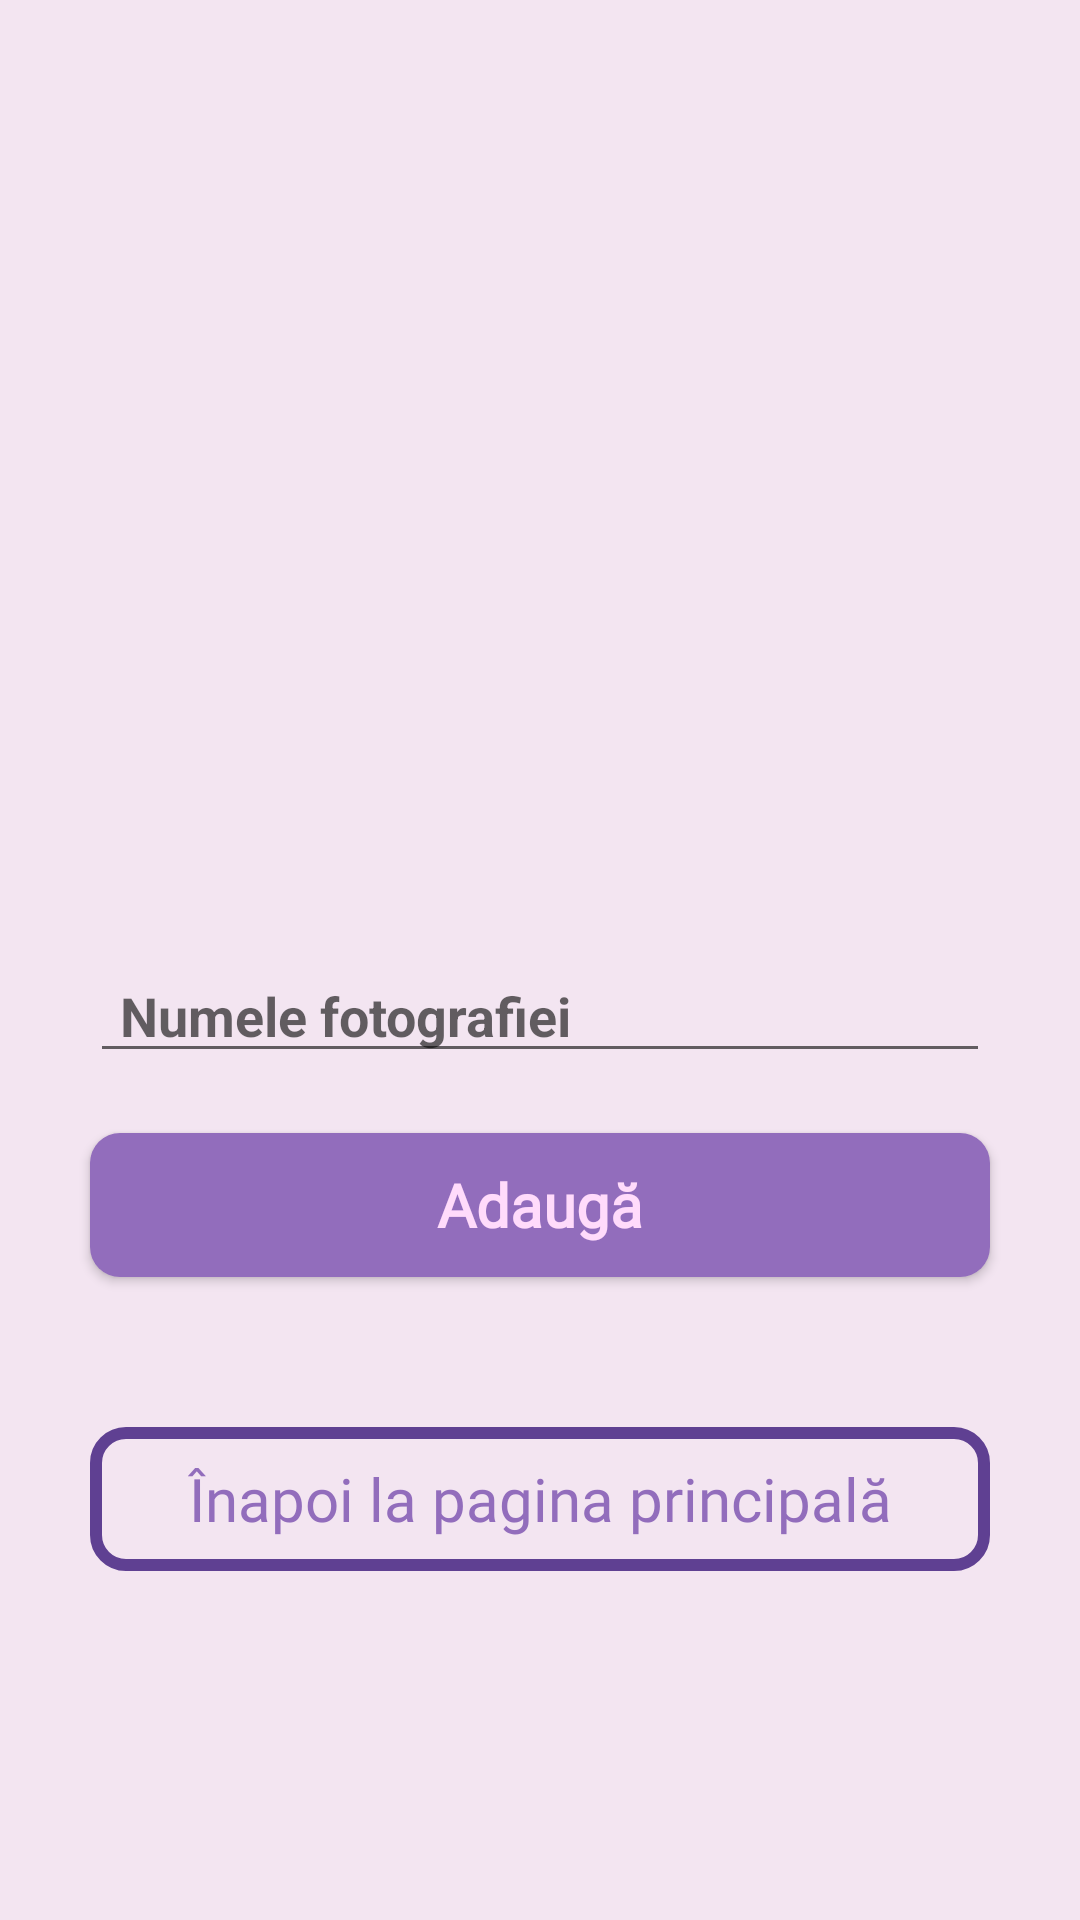

Here is an Android app screen rendered from its layout file. Give the layout XML and the strings, colors and styles it references.
<!-- AndroidManifest.xml: application theme AppTheme -->
<!-- res/layout/activity_store_user_data.xml -->
<?xml version="1.0" encoding="utf-8"?>
<LinearLayout xmlns:android="http://schemas.android.com/apk/res/android"
    xmlns:app="http://schemas.android.com/apk/res-auto"
    xmlns:tools="http://schemas.android.com/tools"
    android:layout_width="match_parent"
    android:layout_height="match_parent"
    android:gravity="center"
    android:orientation="vertical"
android:padding="20dp"
    android:background="#FFF3E5F1"
    tools:context=".authentication.StoreUserData">

    <ImageView
        android:id="@+id/user_image"
        android:layout_width="150dp"
        android:layout_height="150dp"
        android:clickable="true"
        android:focusable="true"
        android:scaleType="centerCrop"
        android:src="@mipmap/add_photo_icon"
        android:layout_marginBottom="40dp"
        />

    <EditText
        android:id="@+id/photo_name"
        android:layout_width="300dp"
        android:layout_height="wrap_content"
        android:layout_marginStart="20dp"
        android:layout_marginTop="10dp"
        android:layout_marginEnd="20dp"
        android:paddingStart="10dp"
        android:hint="Numele fotografiei"
        android:inputType="textPersonName"
        android:textColor="#000"
        android:textStyle="bold" />

    <Button
        android:id="@+id/submit"
        android:layout_width="300dp"
        android:layout_height="wrap_content"
        android:layout_marginStart="20dp"
        android:layout_marginTop="20dp"
        android:layout_marginEnd="20dp"
        android:background="@drawable/rectangle_purple_round"
        android:fontFamily="@font/poppins_extrabold"
        android:text="Adaugă"
        android:textAllCaps="false"
        android:textColor="#FFDBFB"
        android:textSize="20sp"
        android:textStyle="bold" />

    <LinearLayout
        android:layout_width="wrap_content"
        android:layout_height="wrap_content"
        android:layout_gravity="center"
        android:layout_marginTop="50dp">

        <Button
            android:id="@+id/fromSUDtoMain"
            android:layout_width="300dp"
            android:layout_height="wrap_content"
            android:layout_gravity="center"
            android:background="@drawable/rectangle_purple_stroke"
            android:fontFamily="@font/poppins_extrabold"
            android:text="Înapoi la pagina principală"
            android:textAllCaps="false"
            android:textColor="#926DBC"
            android:textSize="20sp" />

    </LinearLayout>



</LinearLayout>
<!-- resources referenced by this layout -->
<resources>
  <!-- drawable rectangle_purple_round (drawable) -->
  <?xml version="1.0" encoding="utf-8"?>
  <selector xmlns:android="http://schemas.android.com/apk/res/android">
      <item>
          <shape android:shape="rectangle">
              <solid android:color="#926DBC"/>
              <corners android:radius="10dp"/>
  
          </shape>
      </item>
  </selector>
  <!-- drawable rectangle_purple_stroke (drawable) -->
  <?xml version="1.0" encoding="utf-8"?>
  <selector xmlns:android="http://schemas.android.com/apk/res/android">
      <item>
          <shape android:shape="rectangle">
              <stroke android:color="#5F4092" android:width="4dp"/>
              <corners android:radius="10dp" />
          </shape>
      </item>
  </selector>
  <!-- mipmap add_photo_icon (mipmap-anydpi-v26) -->
  <?xml version="1.0" encoding="utf-8"?>
  <adaptive-icon xmlns:android="http://schemas.android.com/apk/res/android">
      <background android:drawable="@color/add_photo_icon_background"/>
      <foreground android:drawable="@mipmap/add_photo_icon_foreground"/>
  </adaptive-icon>
  <style name="AppTheme" parent="Theme.AppCompat.Light.NoActionBar">
          
          <item name="colorPrimary">@color/colorPrimary</item>
          <item name="colorPrimaryDark">@color/colorPrimaryDark</item>
          <item name="colorAccent">@color/colorAccent</item>
      </style>
  <color name="add_photo_icon_background">#C7B8E0</color>
  <color name="colorPrimary">#6200EE</color>
  <color name="colorPrimaryDark">#3700B3</color>
  <color name="colorAccent">#03DAC5</color>
</resources>
